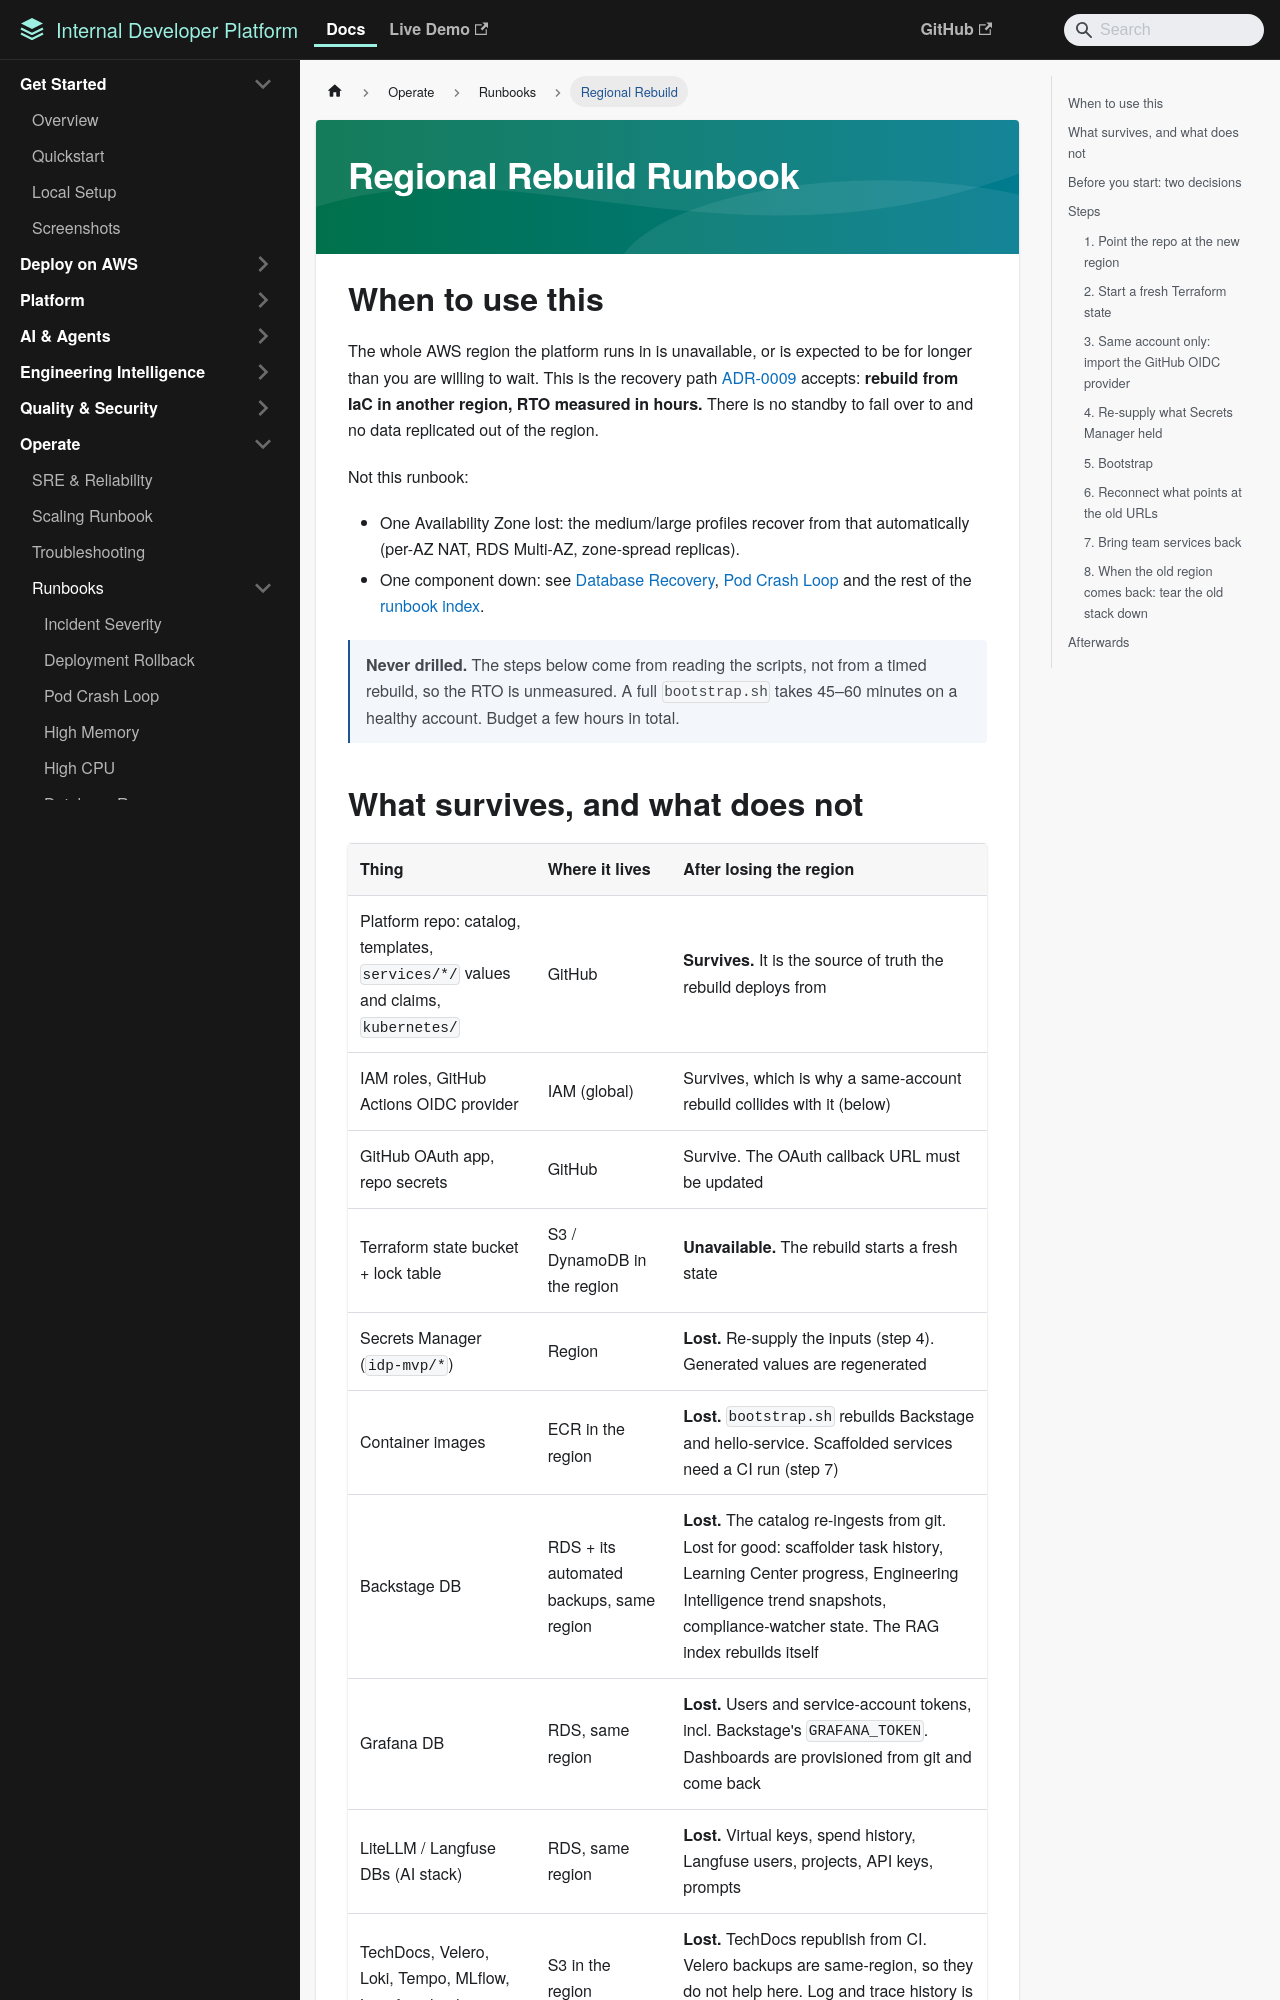

repository: moatazeldebsy/backstage-platform-template · page: runbooks/regional-rebuild/index.html · generator: mkdocs

# Regional Rebuild Runbook

## When to use this

The whole AWS region the platform runs in is unavailable, or is expected to be
for longer than you are willing to wait. This is the recovery path
[ADR-0009](../design/adr-0009-single-region-multi-az.md) accepts: **rebuild from
IaC in another region, RTO measured in hours.** There is no standby to fail over
to and no data replicated out of the region.

Not this runbook:

- One Availability Zone lost: the medium/large profiles recover from that
  automatically (per-AZ NAT, RDS Multi-AZ, zone-spread replicas).
- One component down: see [Database Recovery](db-recovery.md),
  [Pod Crash Loop](pod-crash-loop.md) and the rest of the [runbook index](index.md).

> **Never drilled.** The steps below come from reading the scripts, not from a
> timed rebuild, so the RTO is unmeasured. A full `bootstrap.sh` takes 45–60
> minutes on a healthy account. Budget a few hours in total.
